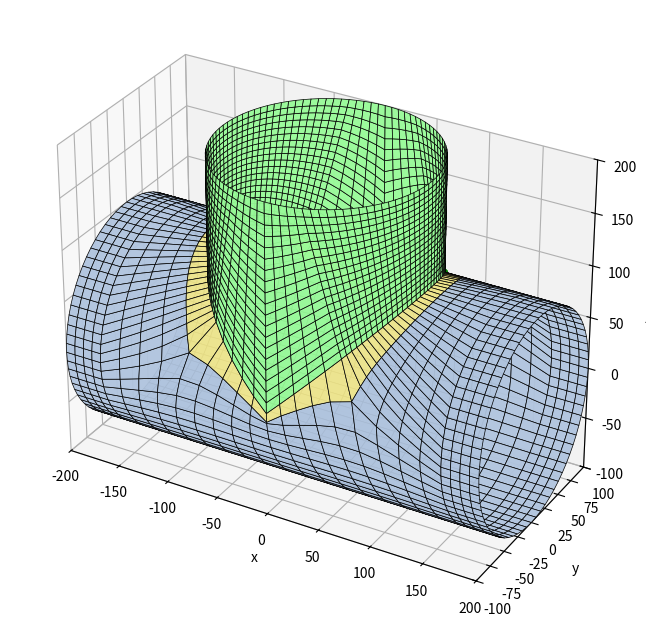

Source code (Python):
"""Malla preformada de una tee por BLOQUES (solo cuadriláteros).

Idea (ver croquis): las superficies se dividen en bloques estructurados.

  * Tubo directo: anillos con N_directo nodos equiespaciados en la circunferencia
    (las dos bocas quedan equidistanciadas). La posición de los anillos a lo largo
    del eje SE ACOMODA para que haya una "ventana" rectangular alrededor de la
    derivación: x = xa ... xb y dos generatrices a cada lado.
  * Ventana: se rellena con una corona de K capas (malla en O) entre el borde de la
    ventana y la curva de intersección.
  * Derivación: N_salida nodos equiespaciados en la circunferencia (boca equidistanciada).
    Sus generatrices arrancan EXACTAMENTE en los nodos de la curva, que son los mismos
    nodos de la corona del directo (coincidentes por construcción).

Pasos:  1. Parámetros  2. Curva de intersección  3. Tubo directo (grilla + ventana)
        4. Corona  5. Derivación  6. Control  7. Gráfico
"""

import numpy as np
import matplotlib.pyplot as plt
from mpl_toolkits.mplot3d.art3d import Poly3DCollection
from collections import Counter

# =============================================================================
# 1. PARÁMETROS
# =============================================================================
OD_1 = 200  # OD tubo directo
OD_2 = 200  # OD derivación (condición: OD_2 <= OD_1)
H_1 = 200  # de entrada a intersección
H_2 = 200  # de intersección a salida lateral
H_3 = 200  # de intersección a salida final
Alpha_2 = 90  # ángulo de la derivación [grados]

N_directo = 70  # divisiones de la boca del directo (se redondea a múltiplo de 4)
CAPAS = 1  # capas de elementos entre la ventana y la curva (corona)
SUAVIZADO = 60  # iteraciones de suavizado: la grilla se deforma para adaptarse a la curva
DIST_MIN = 1.0  # los nodos del borde de la ventana no se acercan a la curva a menos de DIST_MIN·tamaño
BANDA = 3  # anillos a cada lado de la ventana que pueden deformarse
TRANSICION = 3.0  # largo de la zona de transición de tamaños junto a la ventana (en tamaños de ventana)
ALARGAMIENTO_MAX = 3.0  # máx. relación entre el tamaño en x de la ventana y el del directo
N_X = None  # celdas de la ventana en x (None = las mínimas: N_directo/10, así hay pocos nodos agregados)
LIMITE_NODOS = 1.15  # la derivación no puede tener más de este factor de divisiones que el directo

R1, R2 = OD_1 / 2, OD_2 / 2
alfa = np.radians(Alpha_2)
eje_s = np.array([np.cos(alfa), 0.0, np.sin(alfa)])  # eje de la derivación
perp_s = np.array([-np.sin(alfa), 0.0, np.cos(alfa)])  # transversal (plano xz)

N_directo = max(8, 4 * int(round(N_directo / 4)))
dth = 2 * np.pi / N_directo
tam = R1 * dth  # tamaño de elemento del directo


# =============================================================================
# 2. CURVA DE INTERSECCIÓN  (φ = ángulo en la sección de la derivación)
# =============================================================================
def punto_curva(phi):
    """Punto de la curva para el ángulo φ de la derivación: y=R2 cosφ, v=R2 sinφ."""
    phi = np.asarray(phi, dtype=float)
    y = R2 * np.cos(phi)
    z = np.sqrt(R1**2 - y**2)
    x = (z * np.cos(alfa) - R2 * np.sin(phi)) / np.sin(alfa)
    return np.stack([x, y, z], axis=-1)


fi_denso = np.linspace(0, 2 * np.pi, 4000, endpoint=False)
p_denso = punto_curva(fi_denso)
x_min, x_max = p_denso[:, 0].min(), p_denso[:, 0].max()
th_min = np.arctan2(p_denso[:, 2], p_denso[:, 1]).min()
th_max = np.arctan2(p_denso[:, 2], p_denso[:, 1]).max()

# =============================================================================
# 3. TUBO DIRECTO: grilla de anillos con una ventana rectangular
# =============================================================================
# 3.0 N_directo mínimo para que la ventana respete LIMITE_NODOS (si hace falta se sube
#     de a 4 y se avisa)
def ventana(N):
    dth_, tam_ = 2 * np.pi / N, R1 * 2 * np.pi / N
    n_th_ = 2 * int(np.ceil((np.pi / 2 - th_min) / dth_ + CAPAS))
    ancho_ = x_max - x_min + 2 * CAPAS * tam_
    n_x_nat = int(np.ceil(ancho_ / tam_))
    n_x_ = min(n_x_nat, int(LIMITE_NODOS * N / 2) - n_th_, max(4, 2 * int(np.ceil(N / 20))))
    n_x_ = max(n_x_, int(np.ceil(ancho_ / (ALARGAMIENTO_MAX * tam_))))  # celdas no demasiado alargadas
    n_x_ += n_x_ % 2
    return n_th_, max(4, n_x_)


N_pedido = N_directo
while ventana(N_directo)[0] > N_directo - 2:
    N_directo += 4
if N_directo != N_pedido:
    print(f"AVISO: N_directo={N_pedido} es muy chico para esta derivación; se usa N_directo={N_directo}")
dth = 2 * np.pi / N_directo
tam = R1 * dth

# 3.1 columnas de la ventana (simétricas respecto de la cúspide θ = 90°)
n_th = 2 * int(np.ceil((np.pi / 2 - th_min) / dth + CAPAS))  # celdas en θ (par)
if n_th > N_directo - 2:
    raise ValueError("N_directo demasiado chico para la derivación")
j1 = N_directo // 4 - n_th // 2
j2 = N_directo // 4 + n_th // 2

# 3.2 anillos. La ventana tiene n_x celdas (par) y cubre la curva + margen. Como la
#     derivación tiene N_s = 2 (n_th + n_x) divisiones, n_x se limita para que
#     N_s <= LIMITE_NODOS * N_directo; si hace falta, las celdas de la ventana se
#     alargan en x. Fuera de la ventana el tamaño crece/decrece gradualmente.
margen = CAPAS * tam
n_x_natural = int(np.ceil((x_max - x_min + 2 * margen) / tam))
n_x = ventana(N_directo)[1] if N_X is None else N_X
if n_x % 2 or n_x < 4:
    raise ValueError("N_X debe ser par y >= 4")
x_c = (x_min + x_max) / 2
ancho = x_max - x_min + 2 * margen
tam_x = ancho / n_x  # tamaño de las celdas de la ventana en x (>= tam si se limitó)
xa, xb = x_c - ancho / 2, x_c + ancho / 2


def anillos(a, b, s_a, s_b):
    """Posiciones entre a y b con tamaño de celda que varía linealmente de s_a a s_b."""
    L = b - a
    if abs(s_b - s_a) < 1e-9 * s_a:
        n_real = L / s_a
        k = 0.0
    else:
        k = (s_b - s_a) / L
        n_real = np.log(s_b / s_a) / k
    n = max(1, int(round(n_real)))
    u = np.linspace(0, n_real, n + 1)
    pos = u / n_real if k == 0 else (np.exp(k * u) - 1) * s_a / (s_b - s_a)
    return a + L * pos / pos[-1]


def anillos_con_rampa(a, b, s_a, s_b, rampa_al_final):
    """Anillos entre a y b: tamaño constante (el de la boca) y una rampa corta junto a la ventana."""
    largo = b - a
    L = min(TRANSICION * max(s_a, s_b), 0.8 * largo)
    if rampa_al_final:  # la ventana está en b
        r = anillos(b - L, b, tam, tam_x)
        m = max(1, int(round((largo - L) / tam)))
        return np.concatenate([np.linspace(a, b - L, m + 1)[:-1], r])
    r = anillos(a, a + L, tam_x, tam)  # la ventana está en a
    m = max(1, int(round((largo - L) / tam)))
    return np.concatenate([r[:-1], np.linspace(a + L, b, m + 1)])


X_izq = anillos_con_rampa(-H_1, xa, tam, tam_x, True)
X_der = anillos_con_rampa(xb, H_3, tam_x, tam, False)
X = np.concatenate([X_izq[:-1], np.linspace(xa, xb, n_x + 1)[:-1], X_der])
n_izq = len(X_izq) - 1
i1, i2 = n_izq, n_izq + n_x  # anillos de la ventana
n_anillos = len(X)


def id_grilla(i, j):
    return i * N_directo + (j % N_directo)


theta = np.arange(N_directo) * dth
nodos_grilla = np.array(
    [[x, R1 * np.cos(t), R1 * np.sin(t)] for x in X for t in theta]
)
cuads_grilla = []
for i in range(n_anillos - 1):
    for j in range(N_directo):
        dentro = i1 <= i < i2 and (j - j1) % N_directo < n_th
        if not dentro:
            cuads_grilla.append(
                [id_grilla(i, j), id_grilla(i, j + 1), id_grilla(i + 1, j + 1), id_grilla(i + 1, j)]
            )
cuads_grilla = np.array(cuads_grilla)

# =============================================================================
# 4. CORONA (malla en O) entre la ventana y la curva
# =============================================================================
# Borde de la ventana recorrido en el mismo sentido en que φ crece sobre la curva:
#   lado "abajo" (θ=θ1, x decrece) -> lado izquierdo (θ crece) -> lado "arriba" (x crece)
#   -> lado derecho (θ decrece).  Empieza en la mitad de n_x/2 antes de φ = 0.
# abajo: de (i2,j1) hasta (i1,j1), pero el índice q=0 está en la mitad
abajo = [(i2 - k, j1) for k in range(n_x)]
izq = [(i1, j1 + k) for k in range(n_th)]
arriba = [(i1 + k, j2) for k in range(n_x)]
der = [(i2, j2 - k) for k in range(n_th)]
lazo = abajo + izq + arriba + der  # sentido: φ creciente, empezando en q = -n_x/2
N_s = len(lazo)  # divisiones de la derivación
lazo = lazo[n_x // 2 :] + lazo[: n_x // 2]  # ahora el nodo 0 corresponde a φ = 0
assert N_s == 2 * (n_x + n_th)

# Ángulos φ de los nodos sobre la curva. Las 4 esquinas de la ventana se unen con los
# puntos de la curva que están en la misma dirección desde el centro de la ventana; entre
# esquinas los nodos se reparten por longitud de arco (en el desarrollo x, R·θ), así los
# elementos de la corona quedan lo menos deformados posible.
pl_denso = np.stack([p_denso[:, 0], R1 * np.arctan2(p_denso[:, 2], p_denso[:, 1])], axis=1)
centro_v = np.array([x_c, R1 * np.pi / 2])
esquinas = [(xa, j1), (xa, j2), (xb, j2), (xb, j1)]  # sentido de φ creciente
phi_esq = []
for xe, je in esquinas:
    dirv = np.array([xe, R1 * je * dth]) - centro_v
    ang = np.arctan2(*(pl_denso - centro_v)[:, ::-1].T) - np.arctan2(dirv[1], dirv[0])
    phi_esq.append(fi_denso[np.argmin(np.abs(np.angle(np.exp(1j * ang))))])
phi_esq = np.unwrap(np.array(phi_esq + [phi_esq[0] + 2 * np.pi]))
phi_esq = np.array([phi_esq[0], phi_esq[1], np.pi, phi_esq[2], phi_esq[3], 2 * np.pi, phi_esq[4]])
phi_ext = np.concatenate([fi_denso, fi_denso + 2 * np.pi])
pl_ext = np.vstack([pl_denso, pl_denso])
arco = np.concatenate([[0], np.cumsum(np.linalg.norm(np.diff(pl_ext, axis=0), axis=1))])
p_esq = [n_x // 2, n_x // 2 + n_th, N_s // 2, 3 * n_x // 2 + n_th, 3 * n_x // 2 + 2 * n_th, N_s, N_s + n_x // 2]
phi_c = np.zeros(N_s)
for k in range(6):
    a0 = np.interp(phi_esq[k], phi_ext, arco)
    a1 = np.interp(phi_esq[k + 1], phi_ext, arco)
    for p in range(p_esq[k], p_esq[k + 1]):
        phi_c[p % N_s] = np.interp(a0 + (a1 - a0) * (p - p_esq[k]) / (p_esq[k + 1] - p_esq[k]), arco, phi_ext) % (2 * np.pi)
nodos_curva = punto_curva(phi_c)

# ángulos φ de la boca de la derivación: equiespaciados, alineados con los de la curva
phi_boca = np.arange(N_s) * 2 * np.pi / N_s
desfase = np.angle(np.mean(np.exp(1j * (phi_c - phi_boca))))
phi_boca = phi_boca + desfase

id_grilla_borde = np.array([id_grilla(i, j) for i, j in lazo])
n_g = len(nodos_grilla)
n_corona_int = N_s * (CAPAS - 1)  # nodos intermedios de la corona
id_curva = n_g + n_corona_int + np.arange(N_s)  # numeración de los nodos de la curva


def a_plano(p):
    """(x, θ) de puntos sobre el cilindro directo."""
    return np.stack([p[..., 0], np.arctan2(p[..., 2], p[..., 1])], axis=-1)


a_borde = np.array([[X[i], j * dth] for i, j in lazo])  # (x, θ) con θ continuo (j puede salirse de 0..N-1)
a_curva = a_plano(nodos_curva)
nodos_int = []
capa_id = np.zeros((N_s, CAPAS + 1), dtype=int)
capa_id[:, 0] = id_grilla_borde
capa_id[:, CAPAS] = id_curva
for k in range(1, CAPAS):
    s = k / CAPAS
    plano = (1 - s) * a_borde + s * a_curva  # interpolación en el desarrollo (x, θ)
    nodos_int.append(
        np.stack([plano[:, 0], R1 * np.cos(plano[:, 1]), R1 * np.sin(plano[:, 1])], axis=1)
    )
    capa_id[:, k] = n_g + (k - 1) * N_s + np.arange(N_s)
nodos_int = np.vstack(nodos_int) if nodos_int else np.zeros((0, 3))
cuads_corona = np.array(
    [
        [capa_id[p, k], capa_id[(p + 1) % N_s, k], capa_id[(p + 1) % N_s, k + 1], capa_id[p, k + 1]]
        for p in range(N_s)
        for k in range(CAPAS)
    ]
)

# =============================================================================
# 5. DERIVACIÓN: generatrices desde los nodos de la curva hasta la boca (t = H_2)
# =============================================================================
t_curva = nodos_curva @ eje_s  # posición axial de cada nodo de la curva
tam_s = 2 * np.pi * R2 / N_s  # tamaño circunferencial de la derivación
tam_axial = tam_s  # elementos cuadrados en la derivación (mismo tamaño axial que circunferencial)
M = max(1, int(round(np.mean(H_2 - t_curva) / tam_axial)))  # capas a lo largo del eje
nodos_der = []
der_id = np.zeros((N_s, M + 1), dtype=int)
der_id[:, 0] = id_curva
base = n_g + n_corona_int + N_s
dphi = np.angle(np.exp(1j * (phi_boca - phi_c)))  # giro de las generatrices hasta la boca
for m in range(1, M + 1):
    u = m / M
    phi = phi_c + dphi * u  # la última capa (boca) queda equiespaciada y plana en t = H_2
    t = t_curva + (H_2 - t_curva) * u
    nodos_der.append(
        t[:, None] * eje_s + (R2 * np.cos(phi))[:, None] * np.array([0, 1.0, 0]) + (R2 * np.sin(phi))[:, None] * perp_s
    )
    der_id[:, m] = base + (m - 1) * N_s + np.arange(N_s)
nodos_der = np.vstack(nodos_der)
cuads_der = np.array(
    [
        [der_id[j, m], der_id[(j + 1) % N_s, m], der_id[(j + 1) % N_s, m + 1], der_id[j, m + 1]]
        for j in range(N_s)
        for m in range(M)
    ]
)

# ---- ensamble --------------------------------------------------------------
nodos = np.vstack([nodos_grilla, nodos_int, nodos_curva, nodos_der])
elementos = np.vstack([cuads_grilla, cuads_corona, cuads_der])
grupo = np.concatenate(
    [np.zeros(len(cuads_grilla), int), np.ones(len(cuads_corona), int), np.full(len(cuads_der), 2)]
)


# ---- suavizado: la grilla del directo se deforma para adaptarse a la curva -------------
def suavizar(nodos, cuads, libres_ids, iteraciones, w=0.6, cuidar=(), curva=None, dist_min=0.0):
    """Laplaciano sobre el cilindro directo; los nodos de `libres_ids` se mueven, el resto no."""
    vecinos = [set() for _ in range(len(nodos))]
    for q in cuads:
        for a in range(4):
            vecinos[q[a]].update((q[(a + 1) % 4], q[(a - 1) % 4]))
    nodos = nodos.copy()
    for _ in range(iteraciones):
        nuevo = nodos.copy()
        for i in libres_ids:
            if not vecinos[i]:
                continue
            m = nodos[list(vecinos[i])].mean(axis=0)
            q = nodos[i] + w * (m - nodos[i])
            r = np.hypot(q[1], q[2])
            q = np.array([q[0], q[1] * R1 / r, q[2] * R1 / r])  # de nuevo sobre el cilindro
            if i in cuidar and np.linalg.norm(curva - q, axis=1).min() < dist_min:
                continue  # un nodo del borde de la ventana no se acerca demasiado a la curva
            nuevo[i] = q
        nodos = nuevo
    return nodos


cuads_directo = np.vstack([cuads_grilla, cuads_corona])
anillo_de = np.arange(n_g) // N_directo
libres_ids = [
    i for i in range(n_g) if i1 - BANDA <= anillo_de[i] <= i2 + BANDA and 0 < anillo_de[i] < n_anillos - 1
]
borde_ventana = set(id_grilla_borde.tolist())
libres_ids = libres_ids + list(range(n_g, n_g + n_corona_int))  # capas intermedias de la corona
if SUAVIZADO:
    nodos = suavizar(
        nodos, cuads_directo, libres_ids, SUAVIZADO, cuidar=borde_ventana, curva=nodos_curva, dist_min=DIST_MIN * tam
    )

# ---- orientación: normales hacia afuera de cada tubo ------------------------
def orientar(nodos, elementos, grupo):
    elementos = elementos.copy()
    p = nodos[elementos]
    normal = np.cross(p[:, 2] - p[:, 0], p[:, 3] - p[:, 1])
    centro = p.mean(axis=1)
    radial = centro.copy()
    radial[:, 0] = 0  # directo: radial respecto del eje x
    rs = centro - (centro @ eje_s)[:, None] * eje_s  # derivación: respecto de su eje
    radial[grupo == 2] = rs[grupo == 2]
    flip = np.einsum("ij,ij->i", normal, radial) < 0
    elementos[flip] = elementos[flip][:, ::-1]
    return elementos, flip


elementos, invertidos = orientar(nodos, elementos, grupo)

# ---- se descartan los nodos de la grilla dentro de la ventana (no pertenecen a ningún elemento)
usados = np.unique(elementos)
nueva_id = -np.ones(len(nodos), dtype=int)
nueva_id[usados] = np.arange(len(usados))
nodos = nodos[usados]
elementos = nueva_id[elementos]
id_curva = nueva_id[id_curva]

# =============================================================================
# 6. CONTROL
# =============================================================================
p = nodos[elementos]
lados = np.linalg.norm(p - np.roll(p, -1, axis=1), axis=2)
area = 0.5 * np.linalg.norm(np.cross(p[:, 2] - p[:, 0], p[:, 3] - p[:, 1]), axis=1)
forma = 4 * area / (lados**2).sum(axis=1)  # 1 = cuadrado perfecto
aristas_ = np.sort(np.vstack([elementos[:, [a, (a + 1) % 4]] for a in range(4)]), axis=1)
cuenta = Counter(map(tuple, aristas_))
libres = sum(v == 1 for v in cuenta.values())
print(
    f"Directo: {N_directo} divisiones, {n_anillos} anillos (tamaño {tam:.1f}, en la ventana {tam_x:.1f} en x) | "
    f"Derivación: {N_s} divisiones, {M} capas (tamaño {tam_s:.1f})\n"
    f"Nodos: {len(nodos)} | Elementos: {len(elementos)} | "
    f"forma media {forma.mean():.2f}, mínima {forma.min():.2f} (1 = cuadrado)\n"
    f"Aristas en >2 caras: {sum(v > 2 for v in cuenta.values())} | "
    f"libres: {libres} (esperado {2 * N_directo + N_s})"
)

if N_s > LIMITE_NODOS * N_directo:
    print(
        f"AVISO: la derivación tiene {N_s / N_directo - 1:.0%} más divisiones que el directo (límite "
        f"{LIMITE_NODOS - 1:.0%}); con esta geometría no se puede bajar sin deformar demasiado los elementos"
    )
if sum(v > 2 for v in cuenta.values()) or libres != 2 * N_directo + N_s:
    print("AVISO: malla no conforme, usar más divisiones en el directo (N_directo >= 32)")

# =============================================================================
# 7. GRÁFICO
# =============================================================================
if __name__ == "__main__":
    fig = plt.figure(figsize=(9, 8))
    ax = fig.add_subplot(111, projection="3d")
    colores = np.array(["lightsteelblue", "khaki", "palegreen"])
    ax.add_collection3d(
        Poly3DCollection(nodos[elementos], facecolors=colores[grupo], edgecolors="k", linewidths=0.5, alpha=0.95)
    )
    ax.scatter(*nodos_curva.T, color="g", s=12)
    mn, mx = nodos.min(axis=0), nodos.max(axis=0)
    ax.set_xlim(mn[0], mx[0]); ax.set_ylim(mn[1], mx[1]); ax.set_zlim(mn[2], mx[2])
    ax.set_box_aspect(mx - mn)
    ax.set_xlabel("x"); ax.set_ylabel("y"); ax.set_zlabel("z")
    plt.show()
